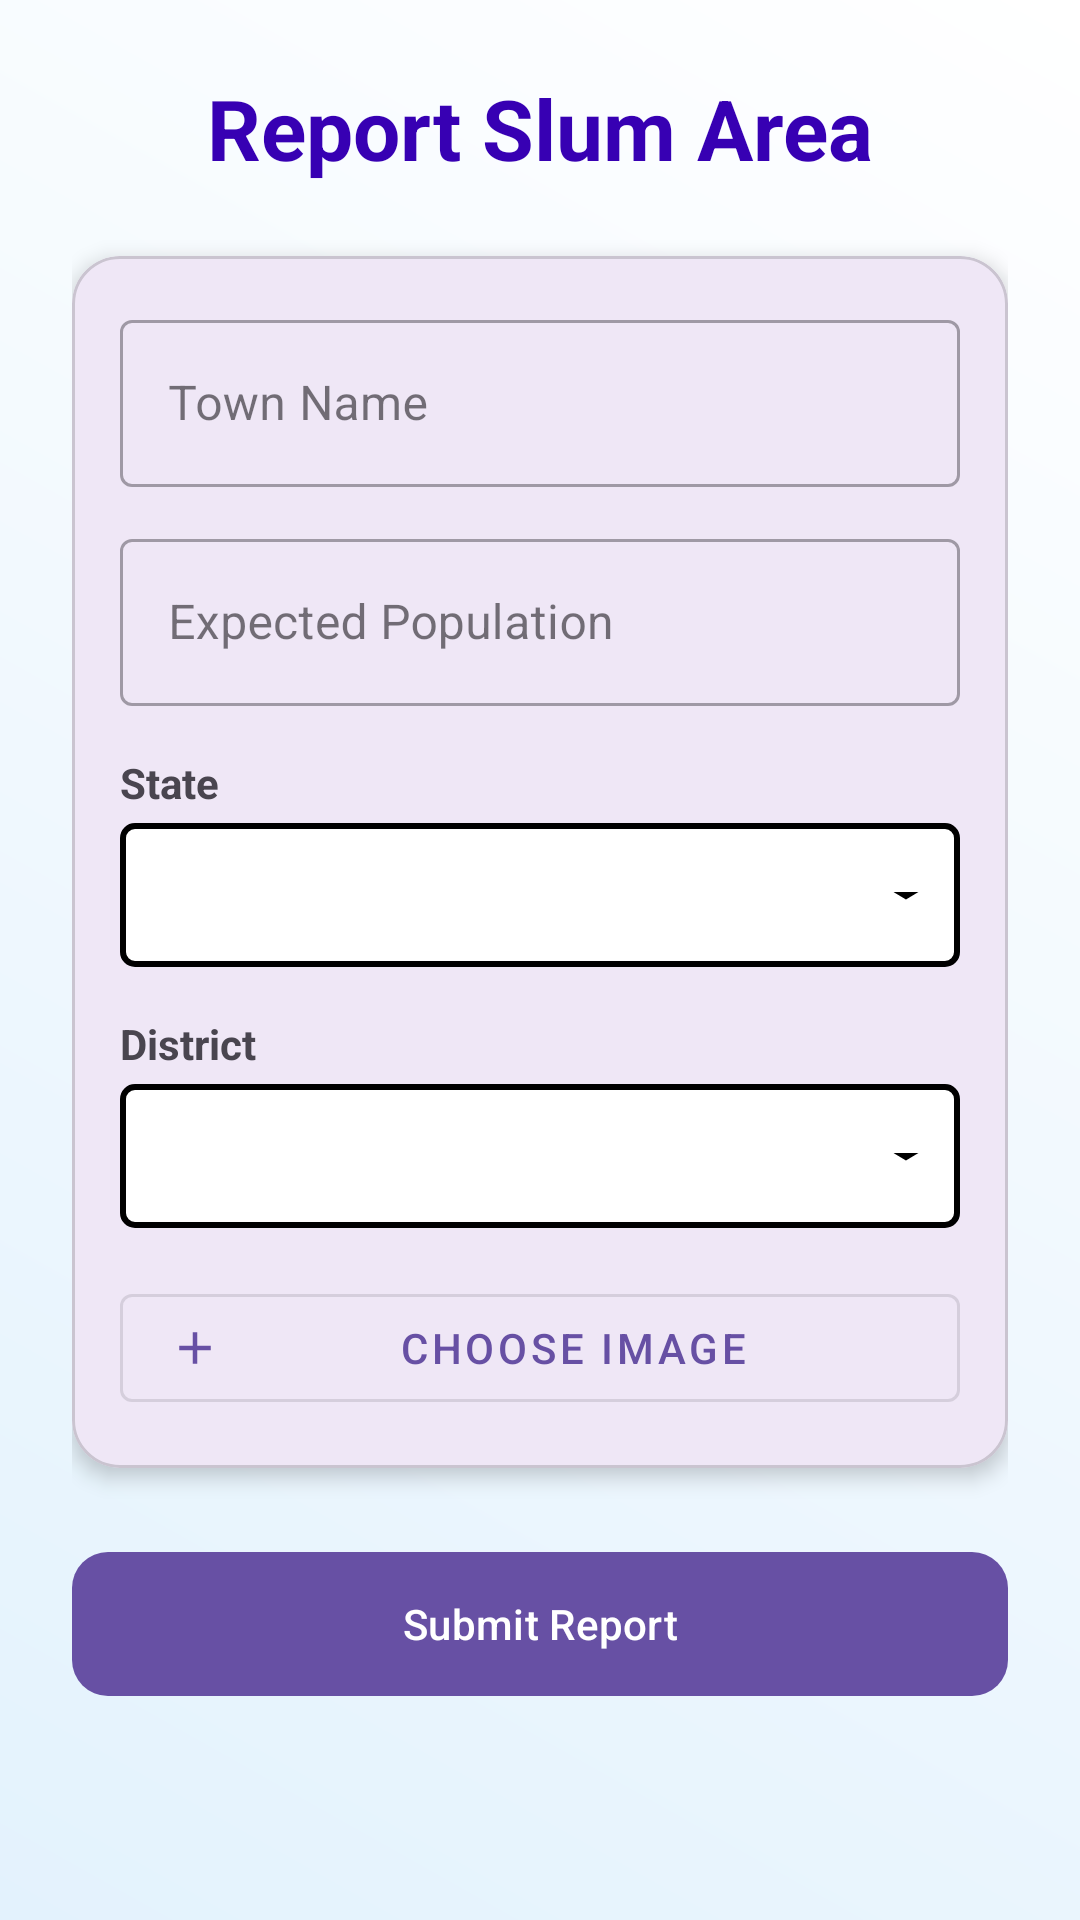

Android layout source for this screen:
<!-- AndroidManifest.xml: application theme Theme.Orphans -->
<!-- res/layout/activity_slum_area_report.xml -->
<?xml version="1.0" encoding="utf-8"?>
<androidx.core.widget.NestedScrollView xmlns:android="http://schemas.android.com/apk/res/android"
    xmlns:app="http://schemas.android.com/apk/res-auto"
    android:layout_width="match_parent"
    android:layout_height="match_parent"
    android:fillViewport="true"
    android:background="@drawable/bg_donor_gradient">

    <androidx.constraintlayout.widget.ConstraintLayout
        android:layout_width="match_parent"
        android:layout_height="wrap_content"
        android:padding="24dp">

        <TextView
            android:id="@+id/titleTextView"
            android:layout_width="wrap_content"
            android:layout_height="wrap_content"
            android:text="Report Slum Area"
            android:textSize="28sp"
            android:textColor="@color/colorPrimaryDark"
            android:textStyle="bold"
            app:layout_constraintTop_toTopOf="parent"
            app:layout_constraintStart_toStartOf="parent"
            app:layout_constraintEnd_toEndOf="parent" />

        <com.google.android.material.card.MaterialCardView
            android:id="@+id/formCard"
            android:layout_width="match_parent"
            android:layout_height="wrap_content"
            android:layout_marginTop="24dp"
            app:cardCornerRadius="16dp"
            app:cardElevation="4dp"
            app:layout_constraintTop_toBottomOf="@id/titleTextView">

            <LinearLayout
                android:layout_width="match_parent"
                android:layout_height="wrap_content"
                android:orientation="vertical"
                android:padding="16dp">

                <com.google.android.material.textfield.TextInputLayout
                    style="@style/Widget.MaterialComponents.TextInputLayout.OutlinedBox"
                    android:layout_width="match_parent"
                    android:layout_height="wrap_content"
                    android:hint="Town Name">

                    <com.google.android.material.textfield.TextInputEditText
                        android:id="@+id/editTextTown"
                        android:layout_width="match_parent"
                        android:layout_height="wrap_content"
                        android:inputType="textCapWords" />
                </com.google.android.material.textfield.TextInputLayout>

                <com.google.android.material.textfield.TextInputLayout
                    style="@style/Widget.MaterialComponents.TextInputLayout.OutlinedBox"
                    android:layout_width="match_parent"
                    android:layout_height="wrap_content"
                    android:layout_marginTop="12dp"
                    android:hint="Expected Population">

                    <com.google.android.material.textfield.TextInputEditText
                        android:id="@+id/editTextPopulation"
                        android:layout_width="match_parent"
                        android:layout_height="wrap_content"
                        android:inputType="number" />
                </com.google.android.material.textfield.TextInputLayout>

                <TextView
                    android:layout_width="wrap_content"
                    android:layout_height="wrap_content"
                    android:text="State"
                    android:layout_marginTop="16dp"
                    android:textStyle="bold" />

                <Spinner
                    android:id="@+id/spinnerState"
                    android:layout_width="match_parent"
                    android:layout_height="48dp"
                    android:layout_marginTop="4dp"
                    android:background="@drawable/spinner_background" />

                <TextView
                    android:layout_width="wrap_content"
                    android:layout_height="wrap_content"
                    android:text="District"
                    android:layout_marginTop="16dp"
                    android:textStyle="bold" />

                <Spinner
                    android:id="@+id/spinnerDistrict"
                    android:layout_width="match_parent"
                    android:layout_height="48dp"
                    android:layout_marginTop="4dp"
                    android:background="@drawable/spinner_background" />

                <com.google.android.material.button.MaterialButton
                    android:id="@+id/buttonUploadImage"
                    style="@style/Widget.MaterialComponents.Button.OutlinedButton"
                    android:layout_width="match_parent"
                    android:layout_height="wrap_content"
                    android:layout_marginTop="16dp"
                    android:text="Choose Image"
                    app:icon="@drawable/ic_add" />

                <com.google.android.material.card.MaterialCardView
                    android:id="@+id/imageCard"
                    android:layout_width="match_parent"
                    android:layout_height="200dp"
                    android:layout_marginTop="8dp"
                    android:visibility="gone"
                    app:cardCornerRadius="8dp">

                    <ImageView
                        android:id="@+id/imageView"
                        android:layout_width="match_parent"
                        android:layout_height="match_parent"
                        android:scaleType="centerCrop" />
                </com.google.android.material.card.MaterialCardView>

            </LinearLayout>
        </com.google.android.material.card.MaterialCardView>

        <com.google.android.material.button.MaterialButton
            android:id="@+id/buttonSubmit"
            android:layout_width="match_parent"
            android:layout_height="56dp"
            android:layout_marginTop="24dp"
            android:text="Submit Report"
            app:cornerRadius="12dp"
            app:layout_constraintTop_toBottomOf="@id/formCard" />

        <ProgressBar
            android:id="@+id/progressBar"
            android:layout_width="wrap_content"
            android:layout_height="wrap_content"
            android:visibility="gone"
            app:layout_constraintTop_toTopOf="parent"
            app:layout_constraintBottom_toBottomOf="parent"
            app:layout_constraintStart_toStartOf="parent"
            app:layout_constraintEnd_toEndOf="parent" />

    </androidx.constraintlayout.widget.ConstraintLayout>
</androidx.core.widget.NestedScrollView>
<!-- resources referenced by this layout -->
<resources>
  <color name="colorPrimaryDark">#3700B3</color>
  <!-- drawable bg_donor_gradient (drawable) -->
  <?xml version="1.0" encoding="utf-8"?>
  <shape xmlns:android="http://schemas.android.com/apk/res/android"
      android:shape="rectangle">
      <gradient
          android:startColor="#E3F2FD"
          android:endColor="#FFFFFF"
          android:angle="45"
          android:type="linear" />
  </shape>
  <!-- drawable ic_add (drawable) -->
  <?xml version="1.0" encoding="utf-8"?>
  <vector xmlns:android="http://schemas.android.com/apk/res/android"
      android:height="24dp"
      android:tint="#000000"
      android:viewportHeight="24"
      android:viewportWidth="24"
      android:width="24dp">
      <path
          android:fillColor="@android:color/white"
          android:pathData="M19,13h-6v6h-2v-6H5v-2h6V5h2v6h6v2z"/>
  </vector>
  <!-- drawable spinner_background (drawable) -->
  <?xml version="1.0" encoding="utf-8"?>
  <layer-list xmlns:android="http://schemas.android.com/apk/res/android">
  
      
      <item>
          <shape
              android:shape="rectangle">
              <solid android:color="@android:color/white"/>
              <stroke
                  android:width="2dp"
                  android:color="@color/black"/>
              <corners android:radius="4dp"/>
          </shape>
      </item>
  
      
      <item
          android:width="20dp"
          android:drawable="@drawable/spinner_arrow"
          android:gravity="end|center_vertical"
          android:right="8dp"/>
  
  </layer-list>
  <style name="Theme.Orphans" parent="Base.Theme.Orphans" />
  <color name="black">#FF000000</color>
  <!-- drawable spinner_arrow (drawable) -->
  <?xml version="1.0" encoding="utf-8"?>
  <vector xmlns:android="http://schemas.android.com/apk/res/android"
      android:width="12dp"
      android:height="12dp"
      android:viewportWidth="24"
      android:viewportHeight="24">
      <path
          android:fillColor="@color/black"
          android:pathData="M7 10l5 5 5-5z"/>
  </vector>
  <style name="Base.Theme.Orphans" parent="Theme.Material3.DayNight.NoActionBar">
          
          
      </style>
</resources>
